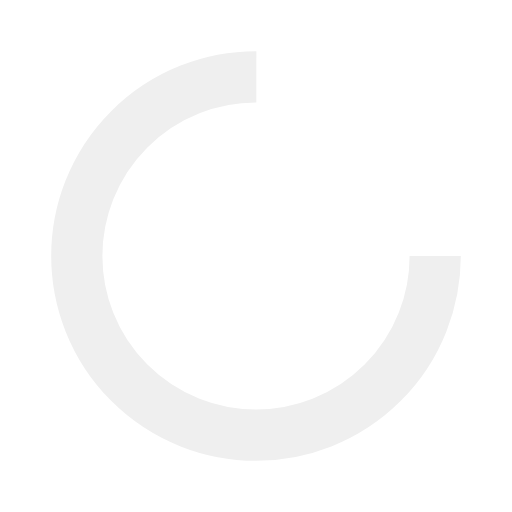
t = 0.00 s
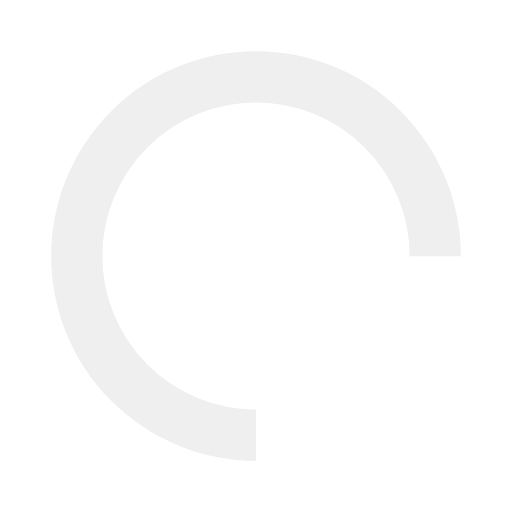
t = 0.25 s
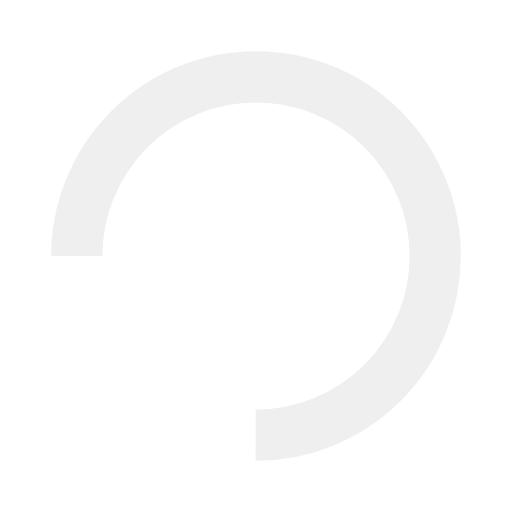
t = 0.50 s
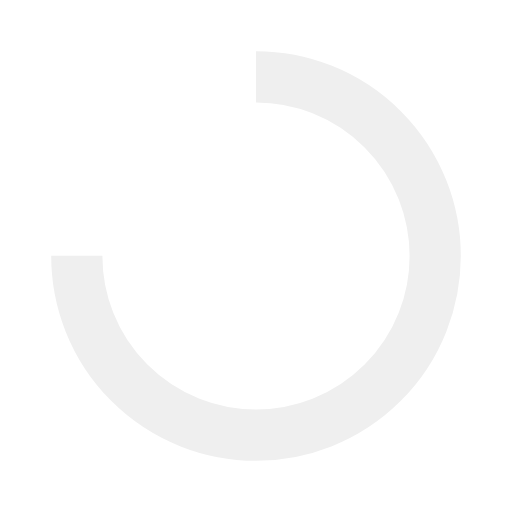
t = 0.75 s

The animated SVG that drew these frames (rendered in a browser with its animation timeline set to each time). Animation: 1 SMIL element (animateTransform=1); one cycle of 1.00 s, repeats indefinitely.

<svg width="16px"  height="16px"  xmlns="http://www.w3.org/2000/svg" viewBox="0 0 100 100" preserveAspectRatio="xMidYMid" class="lds-rolling" style="background: none;">
    <circle cx="50" cy="50" fill="none" ng-attr-stroke="{{config.color}}" ng-attr-stroke-width="{{config.width}}" ng-attr-r="{{config.radius}}" ng-attr-stroke-dasharray="{{config.dasharray}}" stroke="#efefef" stroke-width="10" r="35" stroke-dasharray="164.93361431346415 56.97787143782138" transform="rotate(294 50 50)">
      <animateTransform attributeName="transform" type="rotate" calcMode="linear" values="0 50 50;360 50 50" keyTimes="0;1" dur="1s" begin="0s" repeatCount="indefinite"></animateTransform>
    </circle>
  </svg>